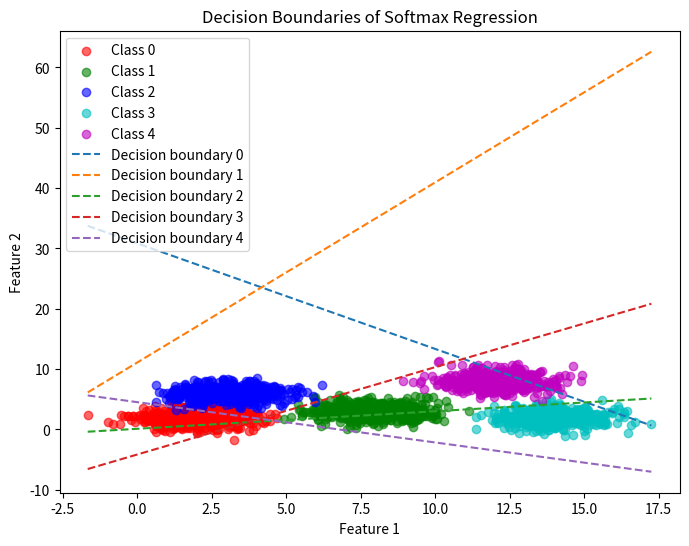

Recreate this plot in Python.
import numpy as np
import matplotlib.pyplot as plt

class SoftmaxRegression:
    """
    Softmax Regression classifier using gradient descent optimization.
    """

    def __init__(self, learning_rate=0.01, epochs=100, tol=1e-5, batch_size=10):
        """
        Initialize the Softmax Regression model.

        Parameters:
        learning_rate (float): Learning rate for gradient descent.
        epochs (int): Number of training iterations.
        tol (float): Tolerance for early stopping.
        batch_size (int): Number of samples per batch for mini-batch gradient descent.
        """
        self.learning_rate = learning_rate
        self.epochs = epochs
        self.tol = tol
        self.batch_size = batch_size
        self.W = None

    def softmax(self, Z):
        """
        Compute the softmax function.

        Parameters:
        Z (numpy array): Input array of shape (N, C), where N is the number of samples and C is the number of classes.

        Returns:
        numpy array: Softmax probabilities of shape (N, C).
        """
        e_Z = np.exp(Z - np.max(Z, axis=1, keepdims=True))  # Stability trick
        return e_Z / e_Z.sum(axis=1, keepdims=True)

    def compute_loss(self, X, y):
        """
        Compute the cross-entropy loss.

        Parameters:
        X (numpy array): Input feature matrix of shape (N, d), where d is the number of features.
        y (numpy array): True labels of shape (N,).

        Returns:
        float: Cross-entropy loss.
        """
        A = self.softmax(X.dot(self.W))
        id0 = np.arange(X.shape[0])
        # print(A, id0, y,-np.mean(np.log(A[id0, y])), '\n')

        return -np.mean(np.log(A[id0, y]))

    def compute_gradient(self, X, y):
        """
        Compute the gradient of the loss function with respect to weights.

        Parameters:
        X (numpy array): Input feature matrix of shape (N, d).
        y (numpy array): True labels of shape (N,).

        Returns:
        numpy array: Gradient matrix of shape (d, C).
        """
        A = self.softmax(X.dot(self.W))
        id0 = np.arange(X.shape[0])
        A[id0, y] -= 1
        return X.T.dot(A) / X.shape[0]

    def fit(self, X, y):
        """
        Train the Softmax Regression model using mini-batch gradient descent.

        Parameters:
        X (numpy array): Input feature matrix of shape (N, d).
        y (numpy array): True labels of shape (N,).

        Returns:
        list: History of loss values during training.
        """
        N, d = X.shape
        C = np.max(y) + 1  # Number of classes
        self.W = np.random.randn(d, C)
        W_old = self.W.copy()
        loss_hist = [self.compute_loss(X, y)]

        nbatches = int(np.ceil(N / self.batch_size))
        for ep in range(self.epochs):
            mix_ids = np.random.permutation(N)
            for i in range(nbatches):

                batch_ids = mix_ids[self.batch_size * i: min(self.batch_size * (i + 1), N)]
                X_batch, y_batch = X[batch_ids], y[batch_ids]
                self.W -= self.learning_rate * self.compute_gradient(X_batch, y_batch)
            loss_hist.append(self.compute_loss(X, y))

            if np.linalg.norm(self.W - W_old) / self.W.size < self.tol:
                break
            W_old = self.W.copy()

        return loss_hist

    def predict(self, X):
        """
        Predict class labels for given input data.

        Parameters:
        X (numpy array): Input feature matrix of shape (N, d).

        Returns:
        numpy array: Predicted class labels of shape (N,).
        """
        print(X.dot(self.W))
        return np.argmax(X.dot(self.W), axis=1)


def generate_data(C=5, N=500):
    """Generate synthetic dataset for testing the Softmax Regression model."""
    means = [[2, 2], [8, 3], [3, 6], [14, 2], [12, 8]]
    cov = [[1, 0], [0, 1]]
    X = np.vstack([np.random.multivariate_normal(m, cov, N) for m in means])
    y = np.hstack([[i] * N for i in range(C)])
    Xbar = np.hstack((X, np.ones((X.shape[0], 1))))
    return Xbar, y, X


def test_softmax_regression():
    """Train and evaluate the Softmax Regression model."""
    Xbar, y, X = generate_data()
    model = SoftmaxRegression(learning_rate=0.05, epochs=100, batch_size=10)
    model.fit(Xbar, y)
    y_pred = model.predict(Xbar)

    # Visualization
    plt.figure(figsize=(8, 6))
    colors = ['r', 'g', 'b', 'c', 'm']
    C = np.max(y) + 1
    for i in range(C):
        plt.scatter(X[y == i, 0], X[y == i, 1], c=colors[i], label=f'Class {i}', alpha=0.6)

    x_vals = np.linspace(X[:, 0].min(), X[:, 0].max(), 100)
    for i in range(C):
        slope = -model.W[0, i] / model.W[1, i]
        intercept = -model.W[2, i] / model.W[1, i]
        y_vals = slope * x_vals + intercept
        plt.plot(x_vals, y_vals, linestyle='--', label=f'Decision boundary {i}')

    plt.xlabel('Feature 1')
    plt.ylabel('Feature 2')
    plt.title('Decision Boundaries of Softmax Regression')
    plt.legend()
    plt.show()


if __name__ == "__main__":
    test_softmax_regression()

